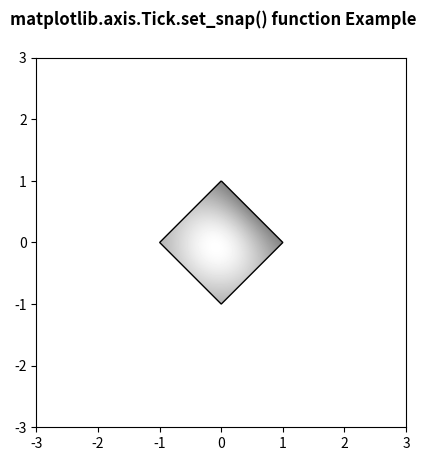

This figure's Python source:
# Implementation of matplotlib function
from matplotlib.axis import Tick
import numpy as np
import matplotlib.cm as cm
import matplotlib.pyplot as plt
import matplotlib.cbook as cbook
from matplotlib.path import Path
from matplotlib.patches import PathPatch

delta = 0.025

x = y = np.arange(-3.0, 3.0, delta)
X, Y = np.meshgrid(x, y)

Z1 = np.exp(-X ** 2 - Y ** 2)
Z2 = np.exp(-(X - 1) ** 2 - (Y - 1) ** 2)
Z = (Z1 - Z2) * 2

path = Path([[0, 1], [1, 0], [0, -1],
             [-1, 0], [0, 1]])
patch = PathPatch(path, facecolor='none')

fig, ax = plt.subplots()
ax.add_patch(patch)

im = ax.imshow(Z, interpolation='bilinear',
               cmap=cm.gray,
               origin='lower',
               extent=[-3, 3, -3, 3],
               clip_path=patch, clip_on=True)

im.set_clip_path(patch)

Tick.set_snap(im, None)

fig.suptitle('matplotlib.axis.Tick.set_snap() \
function Example', fontweight="bold")

plt.show()
